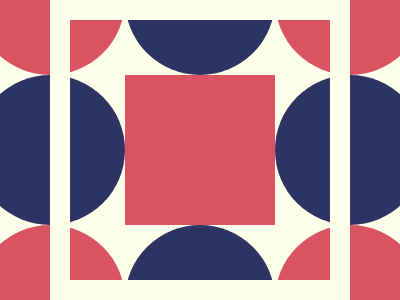

Write a web page that renders exactly this picture using CSS.

<!-- 99.9% match, 322 characters -->
<p><p><p><p><p a><p><p><p><p><dt><style>body{background:#FDFFE9;width:450;height:450;display:flex;flex-flow:row wrap;margin:-75-25}p{border-radius:50%;width:150;height:150;background:#D95362;margin:0}p:nth-child(even){background:#2D3464}[a]{border-radius:0}dt{width:260;height:260;border:20px solid #FDFFE9;margin:-375 75}
